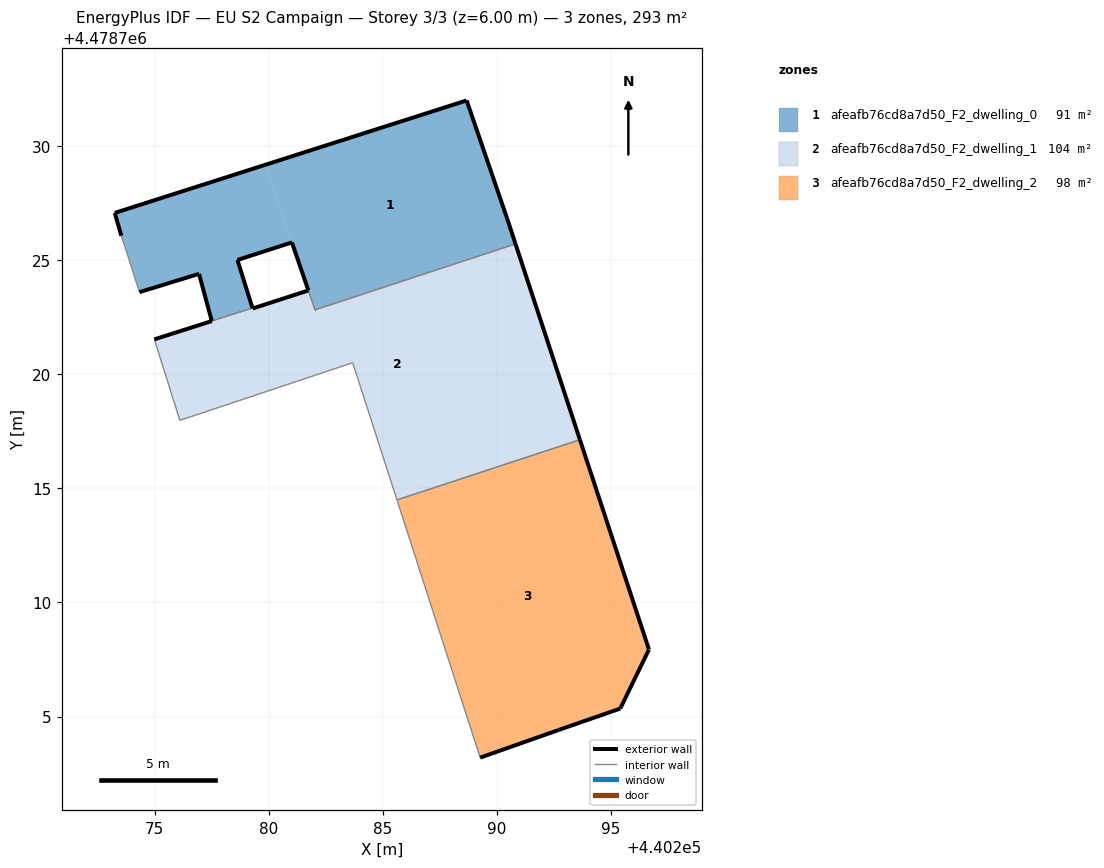
=== STOREY PLAN SPEC (per zone: floor XY polygon, exterior-wall plan segments, windows/doors) ===
zone 1: afeafb76cd8a7d50_F2_dwelling_0  (91.2 m²)
  floor: (440290.82, 4478725.71) (440290.45, 4478726.83) (440288.67, 4478732.00) (440279.84, 4478729.18) (440280.96, 4478725.76) (440281.02, 4478725.78) (440282.03, 4478722.83)
  floor: (440279.29, 4478722.91) (440278.63, 4478725.01) (440280.96, 4478725.76) (440279.84, 4478729.18) (440273.25, 4478727.07) (440273.54, 4478726.07) (440274.34, 4478723.60) (440276.95, 4478724.40) (440277.50, 4478722.34)
  exterior wall: (440281.74, 4478723.68) – (440281.74, 4478723.67)  [0.0 m]
  exterior wall: (440281.74, 4478723.68) – (440281.02, 4478725.78)  [2.2 m]
  exterior wall: (440281.02, 4478725.78) – (440278.63, 4478725.01)  [2.5 m]
  exterior wall: (440278.63, 4478725.01) – (440279.29, 4478722.91)  [2.2 m]
  exterior wall: (440277.51, 4478722.34) – (440276.95, 4478724.40)  [2.1 m]
  exterior wall: (440276.95, 4478724.40) – (440274.34, 4478723.60)  [2.7 m]
  exterior wall: (440273.54, 4478726.07) – (440273.25, 4478727.07)  [1.0 m]
  exterior wall: (440273.25, 4478727.07) – (440288.67, 4478732.00)  [16.2 m]
  exterior wall: (440288.67, 4478732.00) – (440290.45, 4478726.83)  [5.5 m]
  exterior wall: (440290.45, 4478726.83) – (440290.82, 4478725.71)  [1.2 m]
  exterior wall: (440282.03, 4478722.82) – (440282.04, 4478722.83)  [0.0 m]
  interior walls: 4
zone 2: afeafb76cd8a7d50_F2_dwelling_1  (104.5 m²)
  floor: (440293.51, 4478717.51) (440290.82, 4478725.71) (440282.03, 4478722.82) (440281.74, 4478723.67) (440279.30, 4478722.88) (440279.29, 4478722.91) (440277.51, 4478722.33) (440274.99, 4478721.53) (440276.11, 4478717.98) (440283.68, 4478720.51) (440285.50, 4478714.88)
  floor: (440293.64, 4478717.13) (440293.51, 4478717.51) (440285.50, 4478714.88) (440285.62, 4478714.49)
  exterior wall: (440274.99, 4478721.53) – (440277.51, 4478722.33)  [2.6 m]
  exterior wall: (440277.51, 4478722.34) – (440277.51, 4478722.33)  [0.0 m]
  exterior wall: (440279.29, 4478722.91) – (440279.30, 4478722.88)  [0.0 m]
  exterior wall: (440279.30, 4478722.88) – (440281.74, 4478723.67)  [2.6 m]
  exterior wall: (440290.82, 4478725.71) – (440293.64, 4478717.13)  [9.0 m]
  exterior wall: (440282.03, 4478722.82) – (440282.04, 4478722.83)  [0.0 m]
  interior walls: 7
zone 3: afeafb76cd8a7d50_F2_dwelling_2  (97.8 m²)
  floor: (440295.41, 4478705.35) (440296.66, 4478707.94) (440293.64, 4478717.13) (440285.62, 4478714.49) (440289.27, 4478703.20) (440292.72, 4478704.42)
  exterior wall: (440293.64, 4478717.13) – (440296.66, 4478707.94)  [9.7 m]
  exterior wall: (440296.66, 4478707.94) – (440295.41, 4478705.35)  [2.9 m]
  exterior wall: (440295.41, 4478705.35) – (440292.72, 4478704.42)  [2.8 m]
  exterior wall: (440292.72, 4478704.42) – (440289.27, 4478703.20)  [3.7 m]
  interior walls: 2

=== DERIVED (storey summary) ===
Building: EU S2 Campaign
Storey: 3 of 3  (floor level z = 6.00 m)
Storey gross floor area: 293.5 m²
Zones on this storey: 3
  - afeafb76cd8a7d50_F2_dwelling_0: floor 91.2 m²; exterior wall 35.7 m (107.0 m²); WWR 0.0%
  - afeafb76cd8a7d50_F2_dwelling_1: floor 104.5 m²; exterior wall 14.3 m (42.8 m²); WWR 0.0%
  - afeafb76cd8a7d50_F2_dwelling_2: floor 97.8 m²; exterior wall 19.1 m (57.2 m²); WWR 0.0%
Zone adjacency (shared interzone walls):
  - afeafb76cd8a7d50_F2_dwelling_0 ↔ afeafb76cd8a7d50_F2_dwelling_1
  - afeafb76cd8a7d50_F2_dwelling_1 ↔ afeafb76cd8a7d50_F2_dwelling_2